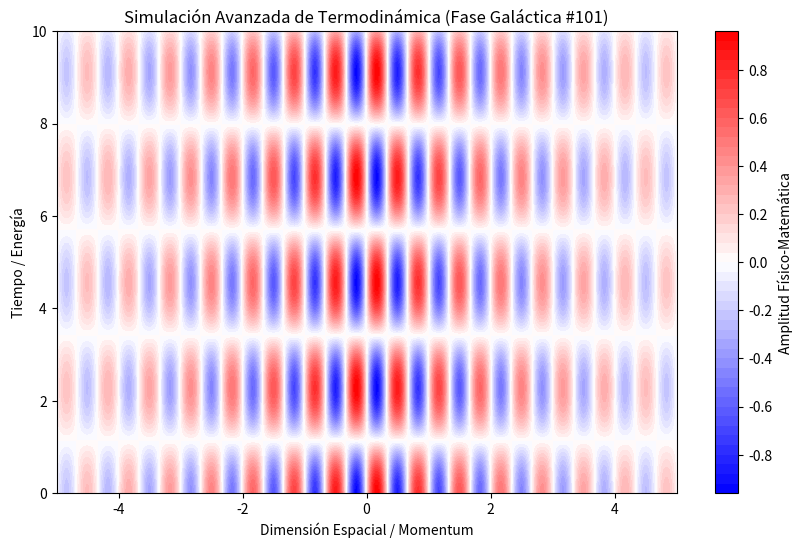

This figure's Python source:
%matplotlib inline
# Simulación Galáctica: Termodinámica - Variante 101
import numpy as np
import matplotlib.pyplot as plt

# Parámetros Físicos Aleatorios
param_1 = 9.408
param_2 = 1.378
param_3 = 0.308

t = np.linspace(0, 10, 500)
x = np.linspace(-5, 5, 500)
X, T = np.meshgrid(x, t)

# Ecuación Base (Avanzada)
Z = np.sin(X * param_1) * np.cos(T * param_2) * np.exp(-np.abs(X) * param_3)

plt.figure(figsize=(10, 6))
plt.contourf(X, T, Z, 50, cmap='bwr')
plt.colorbar(label='Amplitud Físico-Matemática')
plt.title(r'Simulación Avanzada de Termodinámica (Fase Galáctica #101)')
plt.xlabel('Dimensión Espacial / Momentum')
plt.ylabel('Tiempo / Energía')
plt.show()
